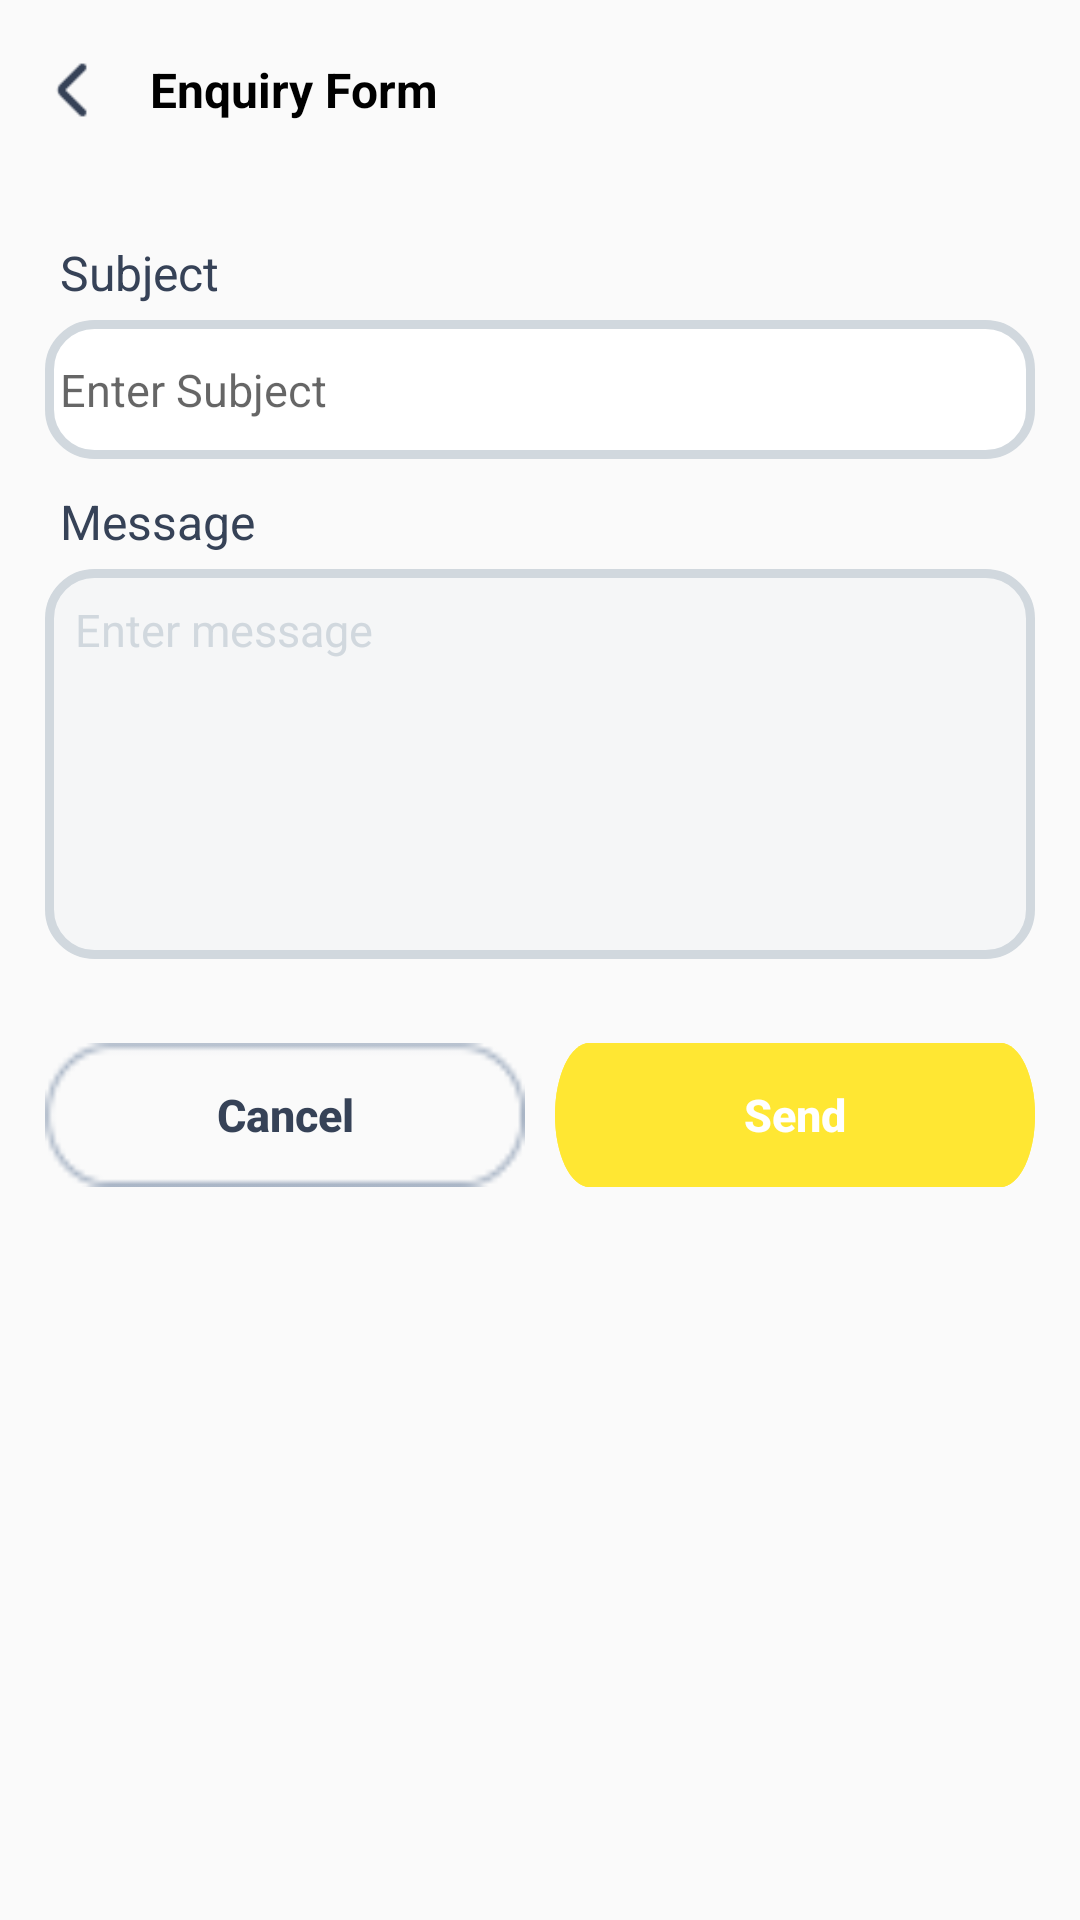

This screen was rendered from an Android layout file. Write that file and the resources it references.
<!-- AndroidManifest.xml: application theme Theme.EBot -->
<!-- res/layout/activity_enquiry_form.xml -->
<?xml version="1.0" encoding="utf-8"?>
<LinearLayout
    xmlns:android="http://schemas.android.com/apk/res/android"
    xmlns:app="http://schemas.android.com/apk/res-auto"
    xmlns:tools="http://schemas.android.com/tools"
    android:id="@+id/main"
    android:layout_width="match_parent"
    android:layout_height="match_parent"
    android:layout_margin="5dp"
    android:orientation="vertical">
    <LinearLayout
        android:layout_width="match_parent"
        android:layout_height="wrap_content"
        android:layout_marginTop="5dp"
        android:gravity="center"
        android:orientation="horizontal"
        android:padding="10dp">

        <View
            android:id="@+id/back"
            android:layout_width="30dp"
            android:layout_height="30dp"
            android:layout_marginEnd="5dp"
            android:backgroundTint="@color/primary_text"
            android:background="@drawable/backarrow_ic" />

        <TextView
            android:layout_width="match_parent"
            android:layout_height="wrap_content"
            android:layout_gravity="end|center"
            android:layout_marginEnd="5dp"
            android:layout_weight="1"
            android:gravity="center|start"
            android:paddingStart="5dp"
            android:paddingEnd="5dp"
            android:text="Enquiry Form"
            android:textColor="@color/black"
            android:textSize="16sp"
            android:textStyle="normal|bold" />
    </LinearLayout>
    <LinearLayout
        android:layout_width="match_parent"
        android:layout_height="wrap_content"
        android:padding="15dp"
        android:orientation="vertical">

        <TextView
            android:layout_width="match_parent"
            android:layout_height="wrap_content"
            android:layout_gravity="center"
            android:layout_marginTop="10dp"
            android:gravity="center|start"
            android:paddingStart="5dp"
            android:paddingEnd="5dp"
            android:text="Subject"
            android:textColor="@color/primary_text"
            android:textSize="16sp"
            android:textStyle="normal" />

        <EditText
            android:id="@+id/et_Subject"
            android:layout_width="match_parent"
            android:layout_height="wrap_content"
            android:layout_gravity="center"
            android:layout_marginTop="5dp"
            android:background="@drawable/edit_text_bg"
            android:gravity="center|start"
            android:hint="Enter Subject"
            android:paddingStart="5dp"
            android:paddingEnd="5dp"
            android:padding="13dp"
            android:textColor="@color/black"
            android:textSize="15sp"
            android:textStyle="normal" />
        <TextView
            android:layout_width="match_parent"
            android:layout_height="wrap_content"
            android:layout_gravity="center"
            android:layout_marginTop="10dp"
            android:gravity="center|start"
            android:paddingStart="5dp"
            android:paddingEnd="5dp"
            android:text="Message"
            android:textColor="@color/primary_text"
            android:textSize="16sp"
            android:textStyle="normal" />

        <EditText
            android:id="@+id/et_Message"
            android:layout_width="match_parent"
            android:layout_height="130dp"
            android:gravity="start"
            android:layout_marginTop="5dp"
            android:background="@drawable/edit_text_area"
            android:hint="Enter message"
            android:paddingStart="10dp"
            android:paddingEnd="5dp"
            android:textColorHint="@color/stroke"
            android:paddingTop="10dp"
            android:textColor="@color/primary_text"
            android:textSize="15sp"
            android:textStyle="normal" />
    </LinearLayout>
    <LinearLayout
        android:layout_width="match_parent"
        android:layout_height="wrap_content"
        android:layout_marginTop="3dp"
        android:gravity="center"
        android:orientation="horizontal"
        android:padding="10dp">

        <Button
            android:id="@+id/btn_cancel"
            android:layout_width="match_parent"
            android:layout_height="wrap_content"
            android:layout_marginStart="5dp"
            android:layout_marginEnd="5dp"
            android:layout_weight="1"
            android:background="@drawable/ic_border"
            android:gravity="center"
            android:backgroundTint="@color/icons"
            android:text="Cancel"
            android:textAllCaps="false"
            android:textColor="@color/primary_text"
            android:textSize="15sp"
            android:textStyle="normal|bold" />

        <Button
            android:id="@+id/btn_send"
            android:layout_width="match_parent"
            android:layout_height="wrap_content"
            android:layout_marginStart="5dp"
            android:layout_marginEnd="5dp"
            android:layout_weight="1"
            android:background="@drawable/button_bg"
            android:gravity="center"
            android:text="Send"
            android:textAllCaps="false"
            android:textColor="@color/white"
            android:textSize="15sp"
            android:textStyle="normal|bold" />
    </LinearLayout>

</LinearLayout>
<!-- resources referenced by this layout -->
<resources>
  <color name="black">#FF000000</color>
  <color name="icons">#7A8DA7</color>
  <color name="primary_text">#364257</color>
  <color name="stroke">#D1D8DE</color>
  <color name="white">#FFFFFFFF</color>
  <!-- drawable backarrow_ic: png bitmap (drawable, 241 bytes) -->
  <!-- drawable button_bg (drawable) -->
  <vector
  xmlns:android="http://schemas.android.com/apk/res/android"
  xmlns:aapt="http://schemas.android.com/aapt"
  android:width="361dp"
  android:height="45dp"
  android:viewportWidth="361"
  android:viewportHeight="52"
      >
  <group>
      <clip-path
          android:pathData="M26 0H335C349.359 0 361 11.6406 361 26C361 40.3594 349.359 52 335 52H26C11.6406 52 0 40.3594 0 26C0 11.6406 11.6406 0 26 0Z"
          />
      <path
          android:pathData="M0 0V52H361V0"
          android:fillColor="#FFE733"
          />
      <path
          android:pathData="M0 0V52H361V0"
          android:fillColor="#FFE733"
          />
  </group>
  </vector>
  <!-- drawable edit_text_area (drawable) -->
  <?xml version="1.0" encoding="utf-8"?>
  <shape xmlns:android="http://schemas.android.com/apk/res/android">
      <solid android:color="@color/stroke_lite"/>
      <stroke
          android:color="@color/stroke"
          android:width="3dp" />
  
      <corners android:radius="15dp"/>
  
  </shape>
  <!-- drawable edit_text_bg (drawable) -->
  <?xml version="1.0" encoding="utf-8"?>
  <shape xmlns:android="http://schemas.android.com/apk/res/android">
      <solid android:color="@color/white"/>
      <stroke
          android:color="@color/stroke"
      android:width="3dp" />
  
      <corners android:radius="15dp"/>
  
  </shape>
  <!-- drawable ic_border: png bitmap (drawable, 1348 bytes) -->
  <style name="Theme.EBot" parent="Base.Theme.EBot" />
  <color name="stroke_lite">#F5F6F7</color>
  <style name="Base.Theme.EBot" parent="Theme.AppCompat.Light.NoActionBar">
          <item name="colorPrimary">@color/primary</item>
      </style>
  <color name="primary">#FFE733</color>
</resources>
